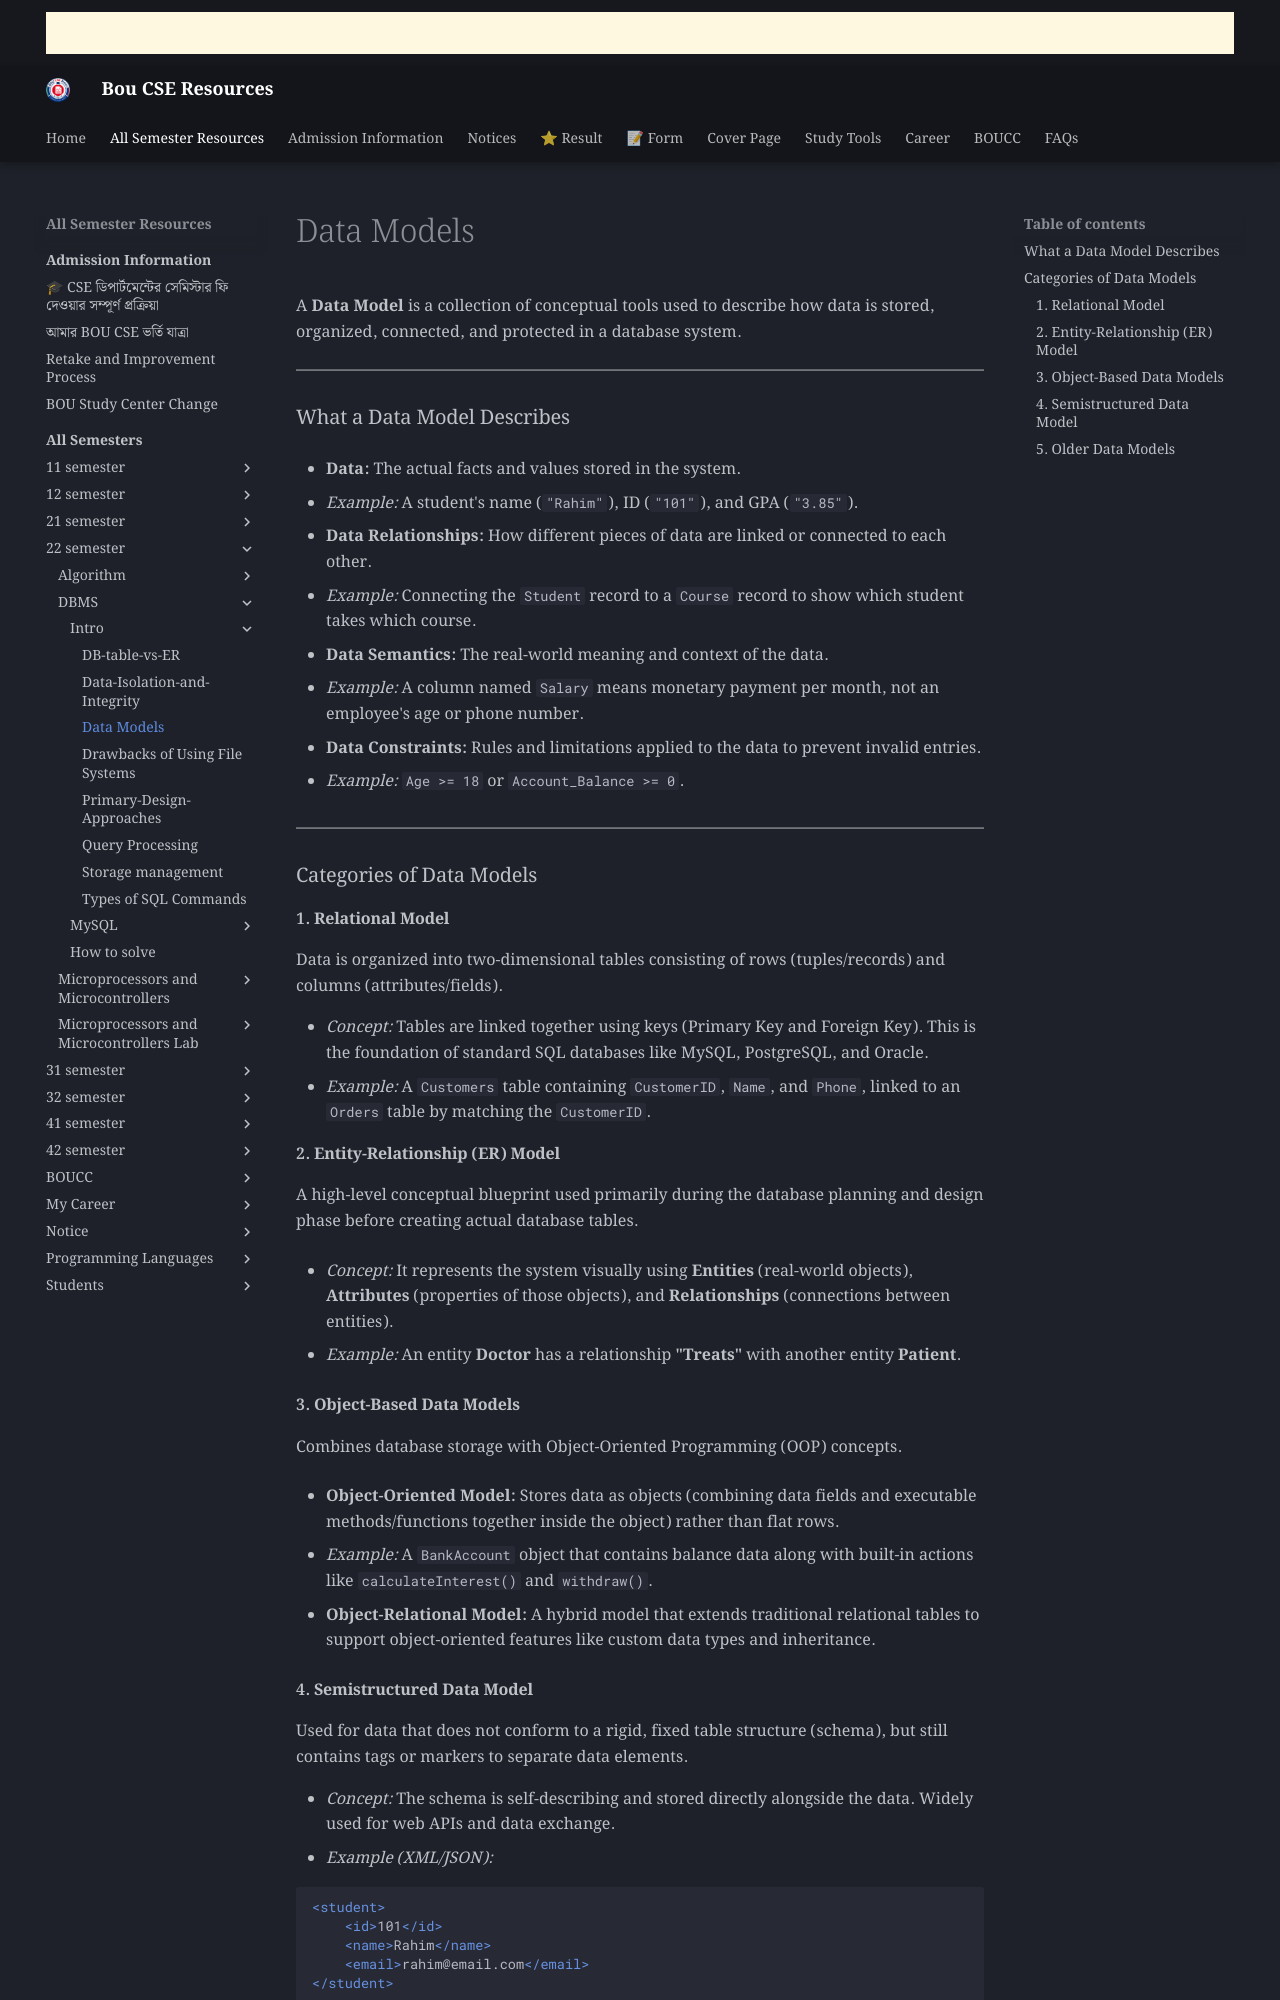

repository: boucseresources/all · page: bou-resources/bou-cse/22-semester/DBMS/Intro/Data-Models/index.html · generator: mkdocs

A **Data Model** is a collection of conceptual tools used to describe how data is stored, organized, connected, and protected in a database system.

---

### What a Data Model Describes

* **Data:** The actual facts and values stored in the system.


* *Example:* A student's name (`"Rahim"`), ID (`"101"`), and GPA (`"3.85"`).


* **Data Relationships:** How different pieces of data are linked or connected to each other.


* *Example:* Connecting the `Student` record to a `Course` record to show which student takes which course.


* **Data Semantics:** The real-world meaning and context of the data.


* *Example:* A column named `Salary` means monetary payment per month, not an employee's age or phone number.


* **Data Constraints:** Rules and limitations applied to the data to prevent invalid entries.


* *Example:* `Age >= 18` or `Account_Balance >= 0`.



---

### Categories of Data Models

#### 1. Relational Model

Data is organized into two-dimensional tables consisting of rows (tuples/records) and columns (attributes/fields).

* *Concept:* Tables are linked together using keys (Primary Key and Foreign Key). This is the foundation of standard SQL databases like MySQL, PostgreSQL, and Oracle.
* *Example:* A `Customers` table containing `CustomerID`, `Name`, and `Phone`, linked to an `Orders` table by matching the `CustomerID`.

#### 2. Entity-Relationship (ER) Model

A high-level conceptual blueprint used primarily during the database planning and design phase before creating actual database tables.

* *Concept:* It represents the system visually using **Entities** (real-world objects), **Attributes** (properties of those objects), and **Relationships** (connections between entities).


* *Example:* An entity **Doctor** has a relationship **"Treats"** with another entity **Patient**.

#### 3. Object-Based Data Models

Combines database storage with Object-Oriented Programming (OOP) concepts.

* **Object-Oriented Model:** Stores data as objects (combining data fields and executable methods/functions together inside the object) rather than flat rows.


* *Example:* A `BankAccount` object that contains balance data along with built-in actions like `calculateInterest()` and `withdraw()`.


* **Object-Relational Model:** A hybrid model that extends traditional relational tables to support object-oriented features like custom data types and inheritance.
